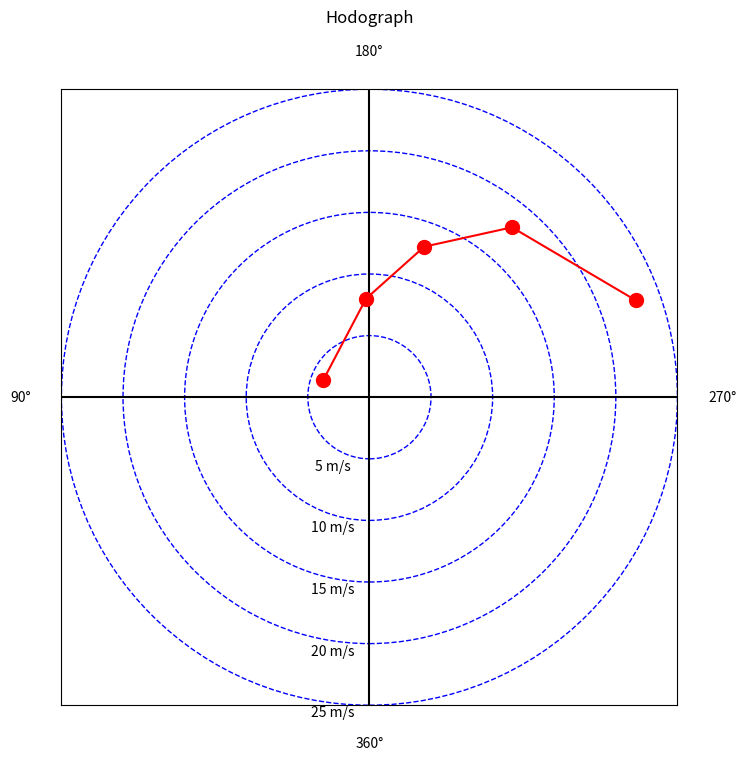

The script that saved this image:
import numpy as np
import matplotlib.pyplot as plt

# Sample wind speed (in m/s) and direction (in degrees)
wind_speeds = np.array([5, 10, 15, 20, 25])
wind_directions = np.array([0, 45, 90, 135, 180])  # From North, Eastward

# Points defined by their velocity and direction
points = {
    "P1": {"velocity": 4, "direction": (110+180)},
    "P2": {"velocity": 8, "direction": (178+180)},
    "P3": {"velocity": 13, "direction": (200+180)},
    "P4": {"velocity": 18, "direction": (220+180)},
    "P5": {"velocity": 23, "direction": (250+180)}
}

# Set up the plot for circles with central axes
fig, ax = plt.subplots(figsize=(8, 8))
ax.set_aspect('equal', 'box')

# Set limits for the plot
max_speed = wind_speeds.max()
ax.set_xlim(-max_speed, max_speed)
ax.set_ylim(-max_speed, max_speed)

# Label the ends of the axes with the specified wind directions
ax.text(0, max_speed * 1.1, '180°', horizontalalignment='center', verticalalignment='bottom')
ax.text(max_speed * 1.1, 0, '270°', horizontalalignment='left', verticalalignment='center')
ax.text(0, -max_speed * 1.1, '360°', horizontalalignment='center', verticalalignment='top')
ax.text(-max_speed * 1.1, 0, '90°', horizontalalignment='right', verticalalignment='center')

# Draw circles for different speeds at the origin to indicate wind speed and label them
for speed in wind_speeds:
    circle = plt.Circle((0, 0), speed, color='blue', fill=False, linestyle='--', linewidth=1)
    ax.add_artist(circle)
    ax.text(-3, -speed, f'{speed} m/s', horizontalalignment='center', verticalalignment='top')

# Add a horizontal and vertical line through the origin to represent the axes
ax.axhline(y=0, color='black', linewidth=1.5)
ax.axvline(x=0, color='black', linewidth=1.5)

# Extract (u, v) coordinates for each point and plot them
u_values = []
v_values = []
for point, attributes in points.items():
    u = attributes["velocity"] * np.sin(np.radians(attributes["direction"]))
    v = attributes["velocity"] * np.cos(np.radians(attributes["direction"]))
    u_values.append(u)
    v_values.append(v)
    ax.plot(u, v, marker='o', markersize=10, color='red', label=f'{point}: {attributes["velocity"]} m/s, {attributes["direction"]}°')

# Connect points with a solid line
ax.plot(u_values, v_values, marker='', linestyle='-', color='red')

# Set limits for the plot
ax.set_xlim(-max_speed, max_speed)
ax.set_ylim(-max_speed, max_speed)

# Remove x and y ticks as they're not necessary for this visualization
ax.set_xticks([])
ax.set_yticks([])

# Add grid, labels, and title
ax.grid(True, which='both', linestyle='--', linewidth=0.5, alpha=0.5)
ax.set_title('Hodograph\n\n\n')

plt.show()
